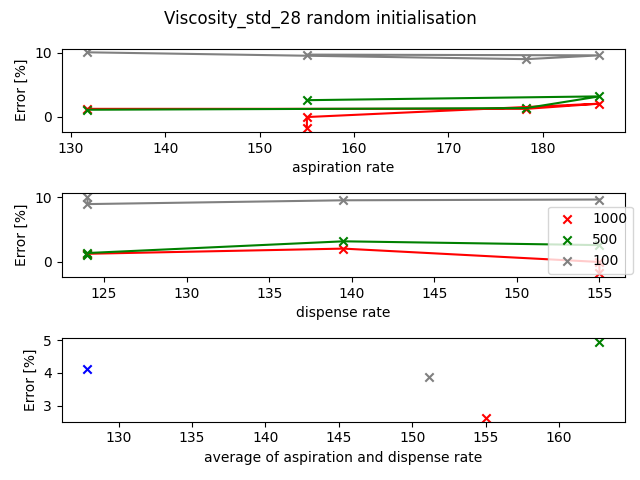

Source data for this figure (header and first rows):
liquid, pipette, volume, aspiration_rate, dispense_rate, blow_out_rate, delay_aspirate, delay_dispense, delay_blow_out, touch_tip_aspirate, touch_tip_dispense, density, time, mi, mf, m, %error, Transfer_Observation, Comment
Viscosity_std_28.53, p1000, 1000, 155.0, 155.0, 0.0, 0.0, 0.0, 0.0, True, False, 0.847, 18.48, 20.06, 20.9, 0.8323, -1.736, Within tolerance of 1000uL, 
Viscosity_std_28, p1000, 1000, 155.0, 155.0, 0.0, 5.0, 5.0, 0.0, True, False, 0.847, 28.54, 20.36, 21.2, 0.8468, -0.02361, Within tolerance, 
Viscosity_std_28, p1000, 500.0, 155.0, 155.0, 0.0, 5.0, 5.0, 0.0, True, False, 0.847, 21.36, 21.2, 21.64, 0.4345, 2.597, Excess aspiration, 
Viscosity_std_28, p1000, 100.0, 155.0, 155.0, 0.0, 5.0, 5.0, 0.0, True, False, 0.847, 16.22, 21.64, 21.73, 0.0929, 9.681, Excess aspiration, 
Viscosity_std_28, p1000, 1000, 186, 139.5, 0.0, 5.0, 5.0, 0.0, True, False, 0.847, 27.52, 21.73, 22.59, 0.8644, 2.054, Within tolerance, 
Viscosity_std_28, p1000, 500.0, 186, 139.5, 0.0, 5.0, 5.0, 0.0, True, False, 0.847, 21.2, 22.59, 23.03, 0.437, 3.188, Excess aspiration, 
Viscosity_std_28, p1000, 100.0, 186, 139.5, 0.0, 5.0, 5.0, 0.0, True, False, 0.847, 16.21, 23.03, 23.12, 0.0928, 9.563, Excess aspiration, 
Viscosity_std_28, p1000, 1000, 178.3, 124, 0.0, 5.0, 5.0, 0.0, True, False, 0.847, 28.66, 23.12, 23.98, 0.8576, 1.251, Within tolerance, 
Viscosity_std_28, p1000, 500.0, 178.3, 124, 0.0, 5.0, 5.0, 0.0, True, False, 0.847, 21.83, 23.98, 24.41, 0.4293, 1.37, within tolerance, 
Viscosity_std_28, p1000, 100.0, 178.3, 124, 0.0, 5.0, 5.0, 0.0, True, False, 0.847, 16.4, 24.41, 24.5, 0.0923, 8.973, Excess aspiration, 
Viscosity_std_28, p1000, 1000, 131.8, 124, 0.0, 5.0, 5.0, 0.0, True, False, 0.847, 30.71, 24.5, 25.36, 0.8576, 1.251, Within tolerance, 
Viscosity_std_28, p1000, 500.0, 131.8, 124, 0.0, 5.0, 5.0, 0.0, True, False, 0.847, 22.9, 25.36, 25.79, 0.4282, 1.11, within tolerance, 
Viscosity_std_28, p1000, 100.0, 131.8, 124, 0.0, 5.0, 5.0, 0.0, True, False, 0.847, 16.65, 25.79, 25.88, 0.0932, 10.04, excess aspiration, 
